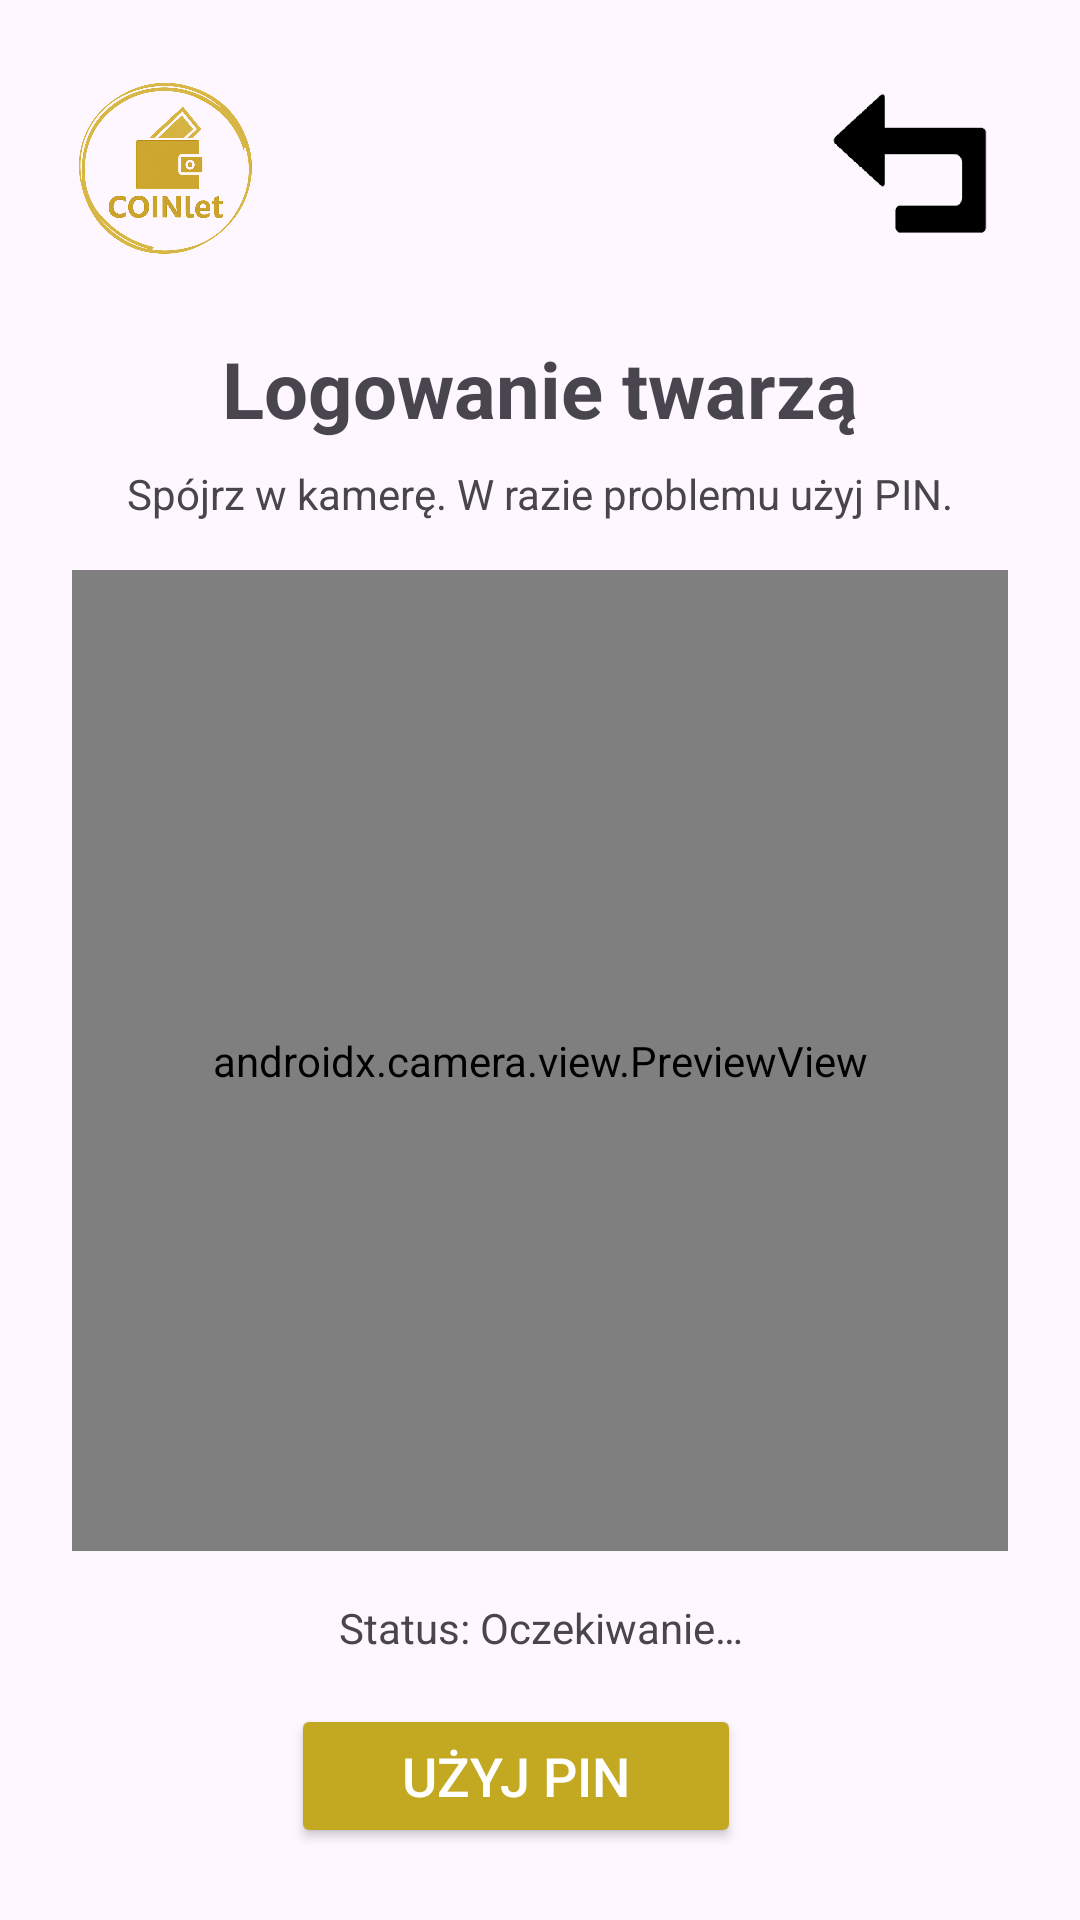

Produce the Android XML layout that renders to this screen, including the resource entries it uses.
<!-- AndroidManifest.xml: application theme Theme.C0inlet -->
<!-- res/layout/activity_face_login.xml -->
<?xml version="1.0" encoding="utf-8"?>
<androidx.constraintlayout.widget.ConstraintLayout
    xmlns:android="http://schemas.android.com/apk/res/android"
    xmlns:app="http://schemas.android.com/apk/res-auto"
    xmlns:tools="http://schemas.android.com/tools"
    android:id="@+id/main"
    android:layout_width="match_parent"
    android:layout_height="match_parent"
    android:padding="24dp"
    tools:context=".facelogin.FaceLoginMfnActivity">

    <ImageView
        android:id="@+id/logo1"
        android:layout_width="64dp"
        android:layout_height="64dp"
        android:contentDescription="@string/logo_coinllet"
        android:src="@drawable/logo"
        app:layout_constraintStart_toStartOf="parent"
        app:layout_constraintTop_toTopOf="parent"/>

    <ImageButton
        android:id="@+id/btnBack"
        android:layout_width="64dp"
        android:layout_height="64dp"
        android:background="@null"
        android:contentDescription="@string/back_id"
        android:scaleType="centerInside"
        android:src="@drawable/back"
        app:layout_constraintEnd_toEndOf="parent"
        app:layout_constraintTop_toTopOf="parent"/>

    <TextView
        android:id="@+id/titleTextView"
        android:layout_width="wrap_content"
        android:layout_height="wrap_content"
        android:layout_marginTop="24dp"
        android:text="Logowanie twarzą"
        android:textSize="26sp"
        android:textStyle="bold"
        app:layout_constraintTop_toBottomOf="@+id/logo1"
        app:layout_constraintStart_toStartOf="parent"
        app:layout_constraintEnd_toEndOf="parent"/>

    <TextView
        android:id="@+id/subtitleTextView"
        android:layout_width="0dp"
        android:layout_height="wrap_content"
        android:layout_marginTop="8dp"
        android:gravity="center"
        android:text="Spójrz w kamerę. W razie problemu użyj PIN."
        android:textSize="14sp"
        app:layout_constraintTop_toBottomOf="@+id/titleTextView"
        app:layout_constraintStart_toStartOf="parent"
        app:layout_constraintEnd_toEndOf="parent"/>

    <androidx.camera.view.PreviewView
        android:id="@+id/previewView"
        android:layout_width="0dp"
        android:layout_height="0dp"
        android:layout_marginTop="16dp"
        android:layout_marginBottom="16dp"
        android:background="@android:color/black"
        app:layout_constraintTop_toBottomOf="@+id/subtitleTextView"
        app:layout_constraintBottom_toTopOf="@+id/statusTextView"
        app:layout_constraintStart_toStartOf="parent"
        app:layout_constraintEnd_toEndOf="parent"
        tools:ignore="MissingConstraints" />

    <TextView
        android:id="@+id/statusTextView"
        android:layout_width="0dp"
        android:layout_height="wrap_content"
        android:layout_marginBottom="16dp"
        android:gravity="center"
        android:text="Status: Oczekiwanie…"
        android:textSize="14sp"
        app:layout_constraintBottom_toTopOf="@+id/actionsLayout"
        app:layout_constraintStart_toStartOf="parent"
        app:layout_constraintEnd_toEndOf="parent"/>

    <LinearLayout
        android:id="@+id/actionsLayout"
        android:layout_width="wrap_content"
        android:layout_height="wrap_content"
        android:gravity="center_vertical"
        android:orientation="horizontal"
        app:layout_constraintBottom_toBottomOf="parent"
        app:layout_constraintStart_toStartOf="parent"
        app:layout_constraintEnd_toEndOf="parent">

        <Button
            android:id="@+id/btnUsePin"
            android:layout_width="150dp"
            android:layout_height="wrap_content"
            android:layout_marginEnd="16dp"
            android:backgroundTint="#C3A922"
            android:text="Użyj PIN"
            android:textColor="@android:color/white"
            android:textSize="18sp" />










    </LinearLayout>

</androidx.constraintlayout.widget.ConstraintLayout>
<!-- resources referenced by this layout -->
<resources>
  <!-- drawable back: png bitmap (drawable, 5618 bytes) -->
  <!-- drawable logo: png bitmap (drawable, 350476 bytes) -->
  <string name="back_id" />
  <string name="logo_coinllet" />
  <style name="Theme.C0inlet" parent="Base.Theme.C0inlet" />
  <style name="Base.Theme.C0inlet" parent="Theme.Material3.DayNight.NoActionBar">
          
          
      </style>
</resources>
